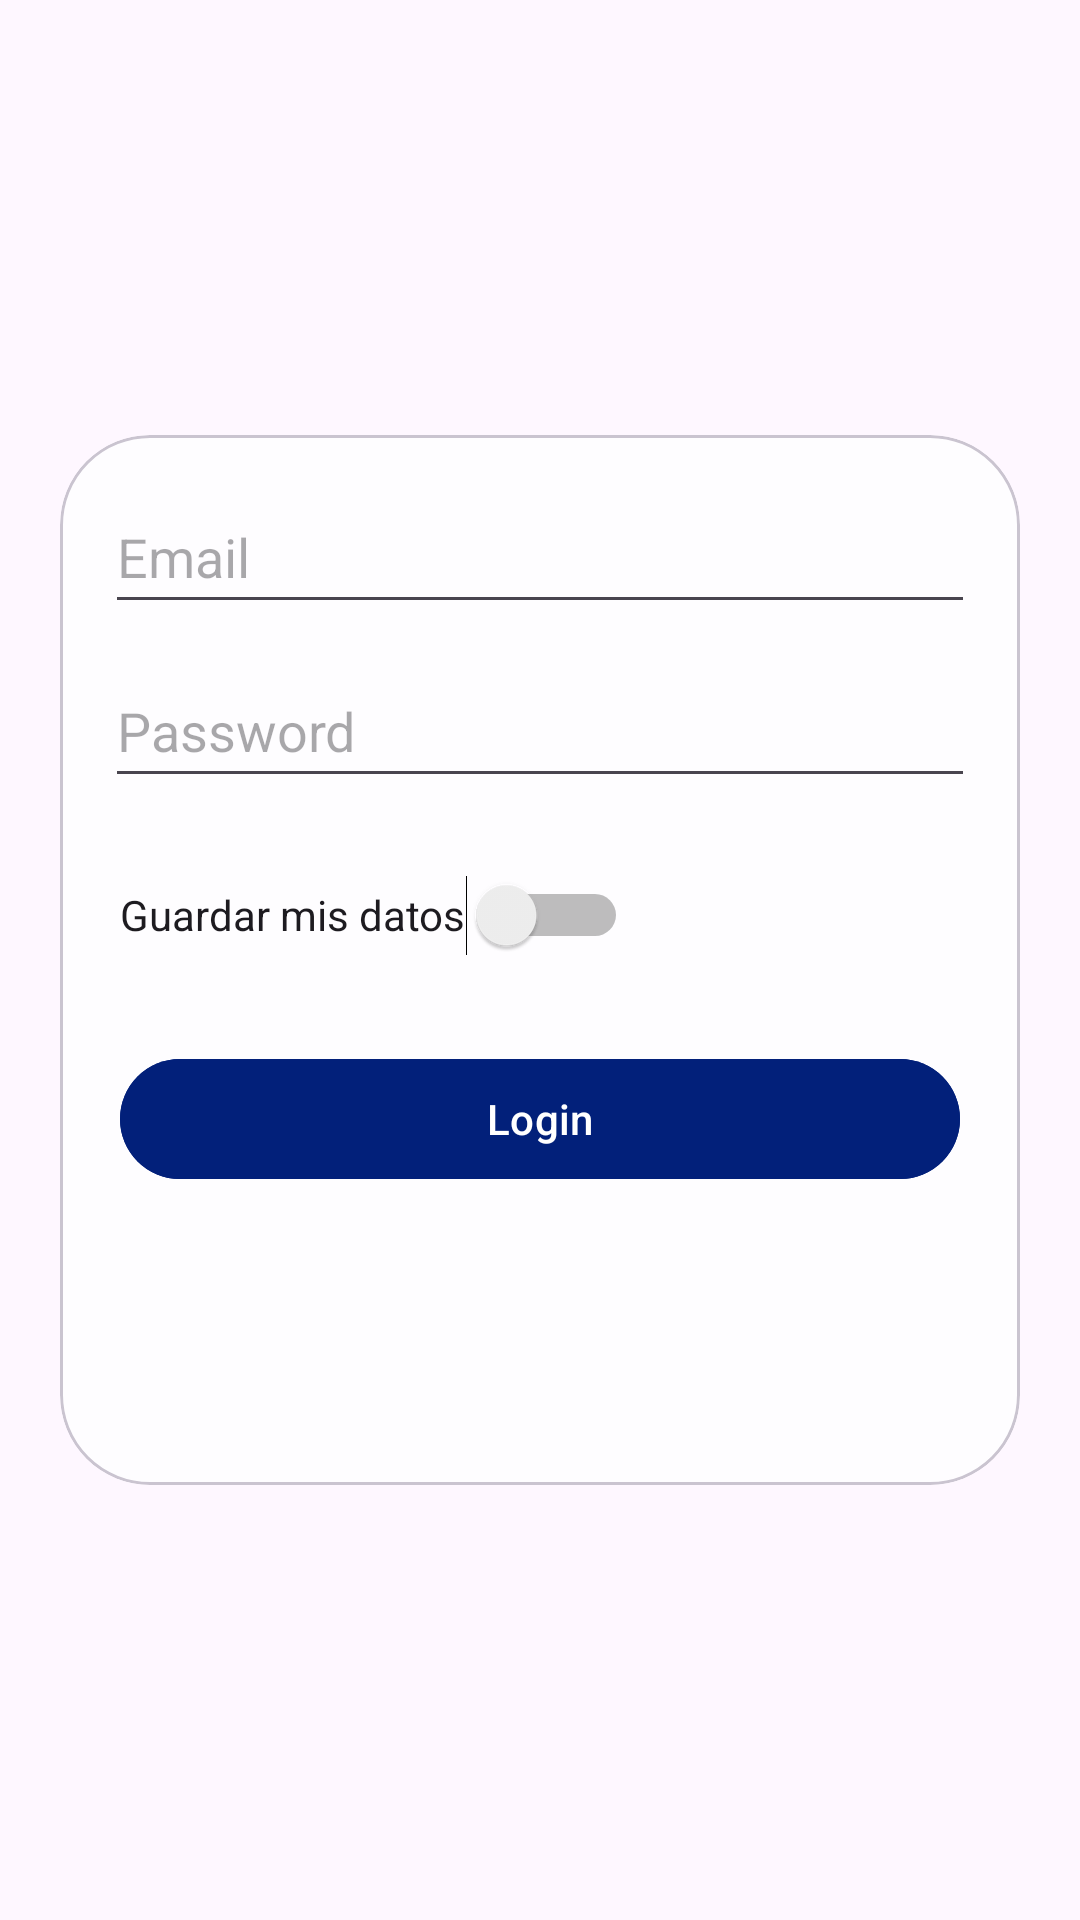

The Android layout XML behind this screen, and the referenced resources:
<!-- AndroidManifest.xml: application theme Theme.PracticaFundAndroidNueva -->
<!-- res/layout/activity_main.xml -->
<?xml version="1.0" encoding="utf-8"?>
<FrameLayout xmlns:android="http://schemas.android.com/apk/res/android"
    xmlns:app="http://schemas.android.com/apk/res-auto"
    xmlns:tools="http://schemas.android.com/tools"
    android:layout_width="match_parent"
    android:layout_height="wrap_content"
    android:layout_gravity="center"
    android:background="@mipmap/fondo3"
    android:orientation="vertical"
    android:padding="20dp"

    tools:context=".MainActivity">

    <com.google.android.material.card.MaterialCardView
        android:id="@+id/cardView"
        android:layout_width="match_parent"
        android:layout_height="350dp"
        android:layout_gravity="center"
        android:elevation="10dp"
        app:cardBackgroundColor="#BCFFFFFF"
        app:cardCornerRadius="30dp"

        >

        <LinearLayout
            android:layout_width="match_parent"
            android:layout_height="wrap_content"
            android:orientation="vertical"
            android:padding="10dp"

            >

            <EditText
                android:id="@+id/tfEmail"
                android:layout_width="match_parent"
                android:layout_height="48dp"
                android:layout_margin="5dp"
                android:ems="10"
                android:hint="@string/email_login"
                android:inputType="textEmailAddress" />

            <EditText
                android:id="@+id/tfPassword"
                android:layout_width="match_parent"
                android:layout_height="48dp"
                android:layout_margin="5dp"
                android:ems="10"
                android:hint="@string/password"
                android:inputType="textPassword" />


            <Switch
                android:id="@+id/saveButton"
                android:layout_width="wrap_content"
                android:layout_height="48dp"
                android:layout_margin="10dp"
                android:checked="false"
                android:text="@string/recuerdame" />

            <com.google.android.material.button.MaterialButton
                android:id="@+id/buttonLogin"
                android:layout_width="match_parent"
                android:layout_height="wrap_content"
                android:layout_gravity="center"
                android:layout_margin="10dp"
                android:backgroundTint="#02207A"
                android:text="@string/login" />

        </LinearLayout>

    </com.google.android.material.card.MaterialCardView>


</FrameLayout>
<!-- resources referenced by this layout -->
<resources>
  <string name="email_login">Email</string>
  <string name="login">Login</string>
  <string name="password">Password</string>
  <string name="recuerdame">Guardar mis datos</string>
  <style name="Theme.PracticaFundAndroidNueva" parent="Base.Theme.PracticaFundAndroidNueva" />
  <style name="Base.Theme.PracticaFundAndroidNueva" parent="Theme.Material3.DayNight.NoActionBar">
          
          
      </style>
</resources>
